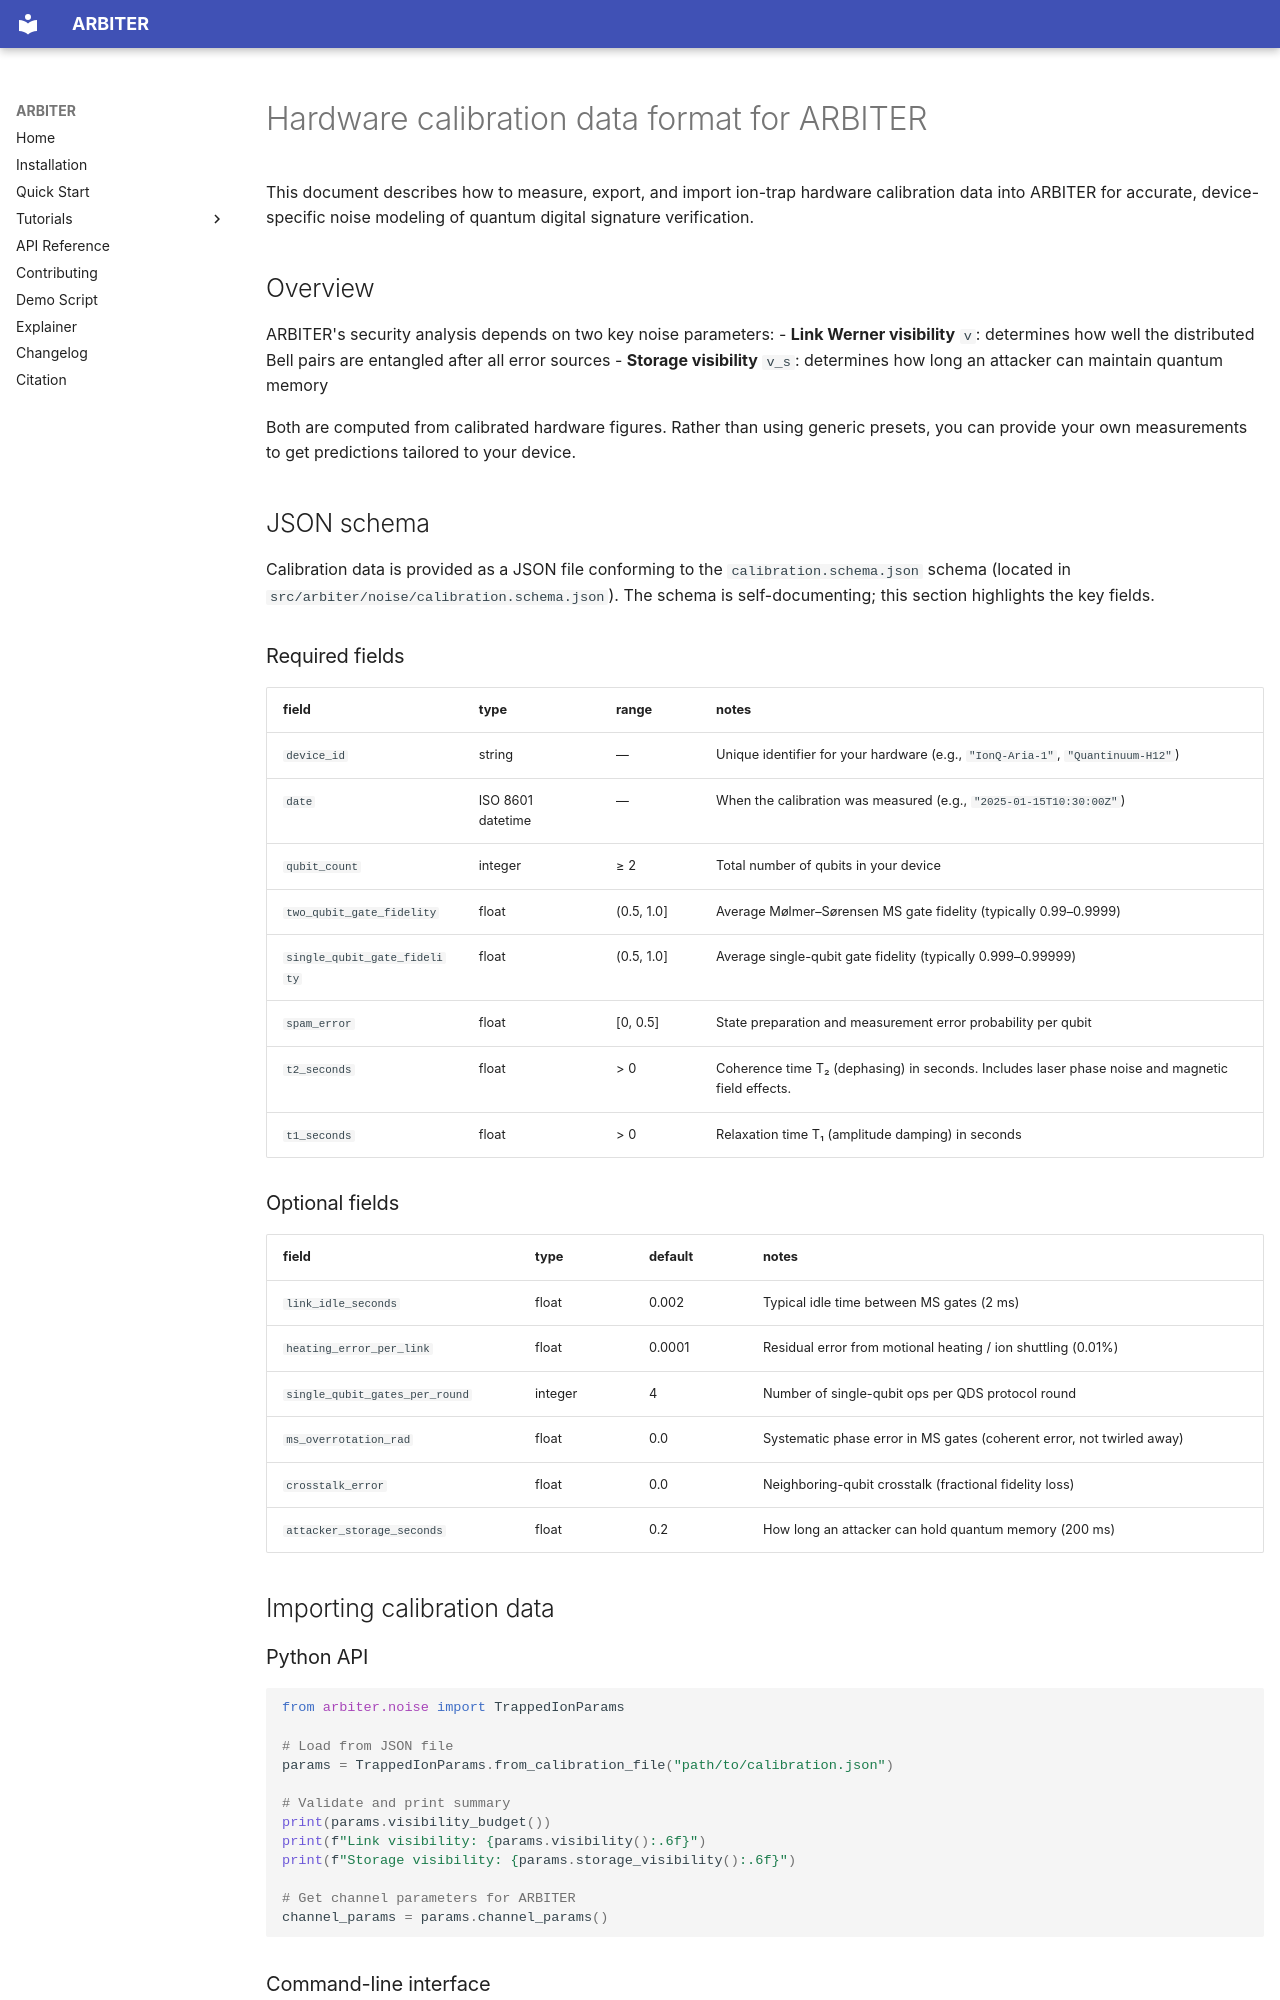

repository: ROHIT-JR/ARBITER · page: hardware-calibration-format/index.html · generator: mkdocs

# Hardware calibration data format for ARBITER

This document describes how to measure, export, and import ion-trap hardware calibration data into ARBITER for accurate, device-specific noise modeling of quantum digital signature verification.

## Overview

ARBITER's security analysis depends on two key noise parameters:
- **Link Werner visibility** `v`: determines how well the distributed Bell pairs are entangled after all error sources
- **Storage visibility** `v_s`: determines how long an attacker can maintain quantum memory

Both are computed from calibrated hardware figures. Rather than using generic presets, you can provide your own measurements to get predictions tailored to your device.

## JSON schema

Calibration data is provided as a JSON file conforming to the `calibration.schema.json` schema (located in `src/arbiter/noise/calibration.schema.json`). The schema is self-documenting; this section highlights the key fields.

### Required fields

| field | type | range | notes |
|-------|------|-------|-------|
| `device_id` | string | — | Unique identifier for your hardware (e.g., `"IonQ-Aria-1"`, `"Quantinuum-H12"`) |
| `date` | ISO 8601 datetime | — | When the calibration was measured (e.g., `"2025-01-15T10:30:00Z"`) |
| `qubit_count` | integer | ≥ 2 | Total number of qubits in your device |
| `two_qubit_gate_fidelity` | float | (0.5, 1.0] | Average Mølmer–Sørensen MS gate fidelity (typically 0.99–0.9999) |
| `single_qubit_gate_fidelity` | float | (0.5, 1.0] | Average single-qubit gate fidelity (typically 0.999–0.99999) |
| `spam_error` | float | [0, 0.5] | State preparation and measurement error probability per qubit |
| `t2_seconds` | float | > 0 | Coherence time T₂ (dephasing) in seconds. Includes laser phase noise and magnetic field effects. |
| `t1_seconds` | float | > 0 | Relaxation time T₁ (amplitude damping) in seconds |

### Optional fields

| field | type | default | notes |
|-------|------|---------|-------|
| `link_idle_seconds` | float | 0.002 | Typical idle time between MS gates (2 ms) |
| `heating_error_per_link` | float | 0.0001 | Residual error from motional heating / ion shuttling (0.01%) |
| `single_qubit_gates_per_round` | integer | 4 | Number of single-qubit ops per QDS protocol round |
| `ms_overrotation_rad` | float | 0.0 | Systematic phase error in MS gates (coherent error, not twirled away) |
| `crosstalk_error` | float | 0.0 | Neighboring-qubit crosstalk (fractional fidelity loss) |
| `attacker_storage_seconds` | float | 0.2 | How long an attacker can hold quantum memory (200 ms) |

## Importing calibration data

### Python API

```python
from arbiter.noise import TrappedIonParams

# Load from JSON file
params = TrappedIonParams.from_calibration_file("path/to/calibration.json")

# Validate and print summary
print(params.visibility_budget())
print(f"Link visibility: {params.visibility():.6f}")
print(f"Storage visibility: {params.storage_visibility():.6f}")

# Get channel parameters for ARBITER
channel_params = params.channel_params()
```
